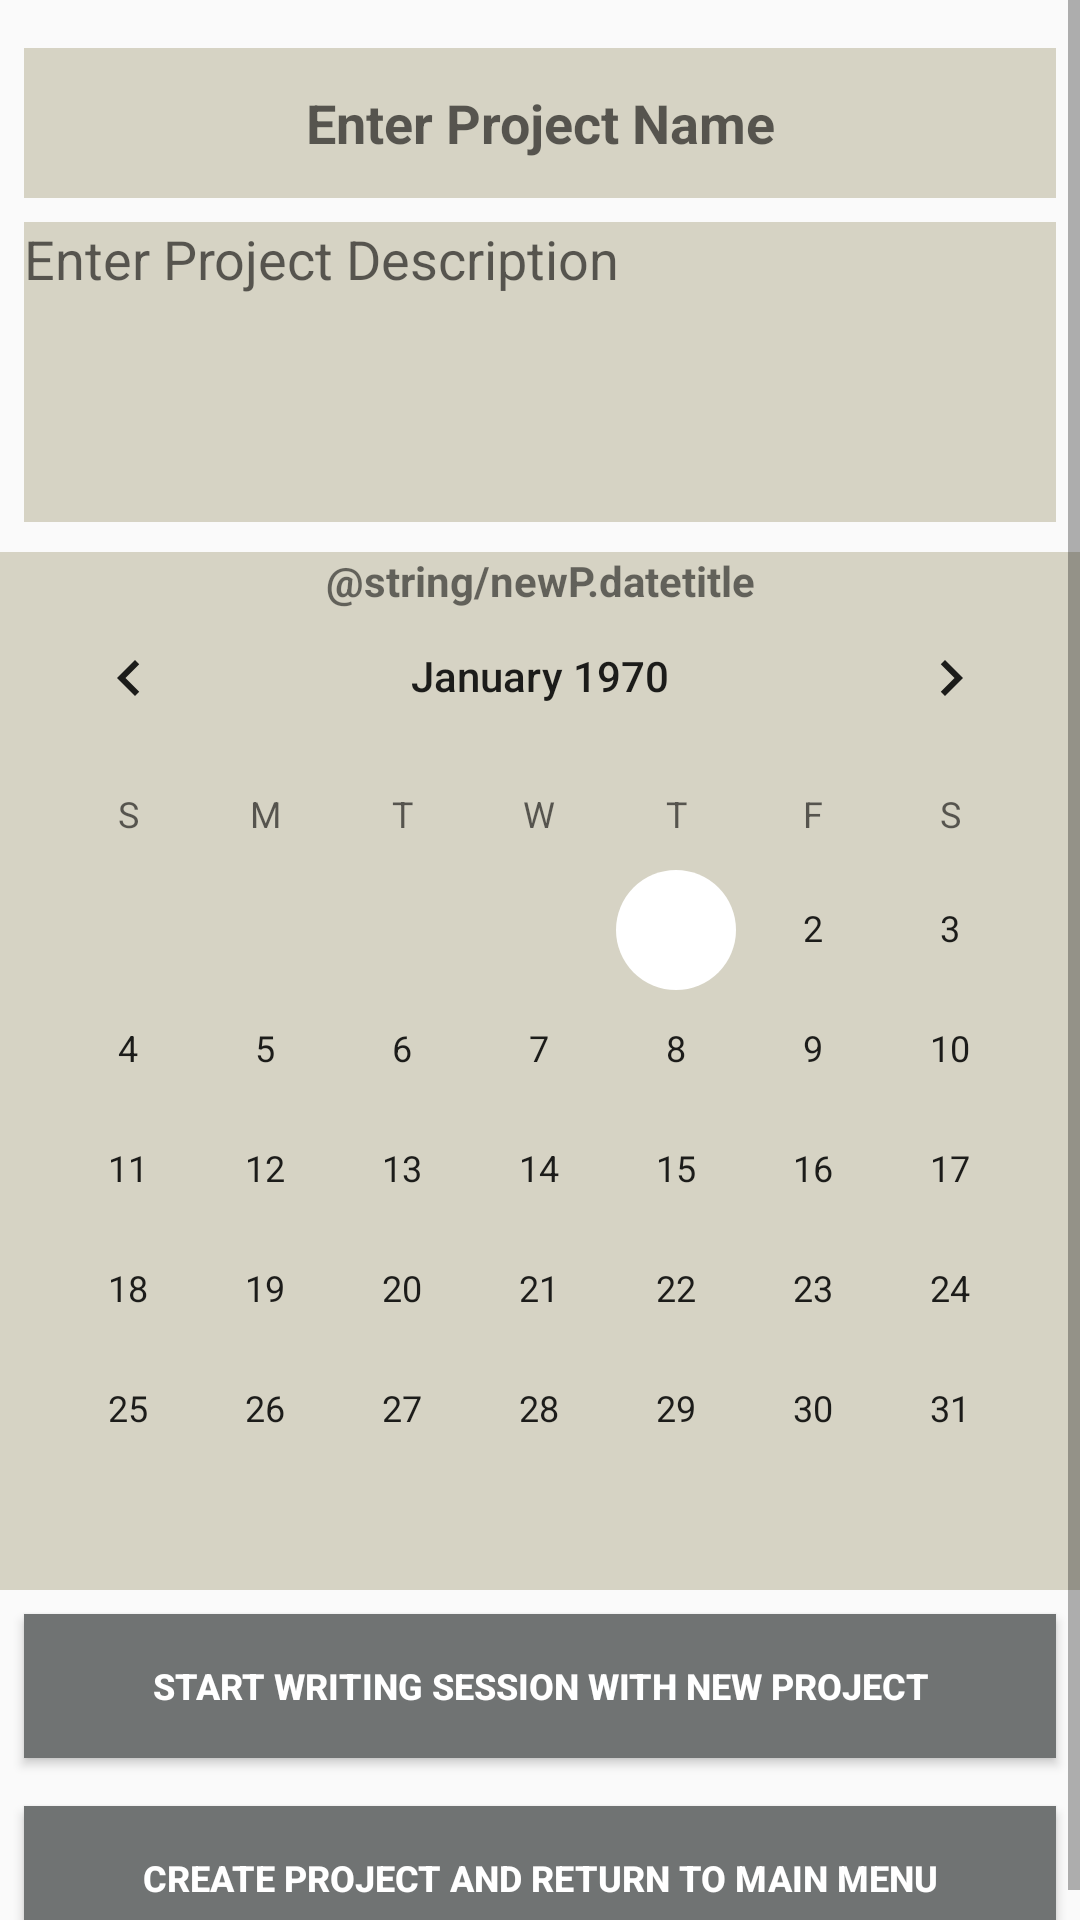

This screen was rendered from an Android layout file. Write that file and the resources it references.
<!-- AndroidManifest.xml: application theme AppTheme -->
<!-- res/layout/fragment_new_project.xml -->
<?xml version="1.0" encoding="utf-8"?>
<ScrollView xmlns:android="http://schemas.android.com/apk/res/android"
    xmlns:tools="http://schemas.android.com/tools"
    android:layout_width="wrap_content"
    android:layout_height="wrap_content"
    android:fillViewport="true">

<RelativeLayout
    android:layout_width="match_parent"
    android:layout_height="match_parent"
    tools:context=".NewProjectFragment">

    <EditText
        android:id="@+id/etProjName"
        android:layout_width="match_parent"
        android:layout_height="50dp"
        android:layout_marginStart="8dp"
        android:layout_marginTop="16dp"
        android:layout_marginEnd="8dp"
        android:layout_marginBottom="8dp"
        android:background="@color/colorLightGrey"
        android:gravity="center_vertical"
        android:hint="@string/newP.hint.projName"
        android:inputType="text"
        android:textAlignment="center"
        android:textAppearance="@style/Base.TextAppearance.AppCompat.Medium"
        android:textStyle="bold" />

    <EditText
        android:id="@+id/etProjDesc"
        android:layout_width="match_parent"
        android:layout_height="100dp"
        android:layout_below="@+id/etProjName"
        android:layout_marginStart="8dp"
        android:layout_marginEnd="8dp"
        android:layout_marginBottom="8dp"
        android:background="@color/colorLightGrey"
        android:gravity="start"
        android:hint="@string/newP.hint.projDesc"
        android:inputType="textMultiLine"
        android:textAlignment="viewStart" />

    <Button
        android:id="@+id/btnCreateStart"
        android:layout_width="369dp"
        android:layout_height="wrap_content"
        android:layout_below="@+id/calendarView"
        android:layout_alignParentStart="true"
        android:layout_alignParentEnd="true"
        android:layout_marginStart="8dp"
        android:layout_marginTop="8dp"
        android:layout_marginEnd="8dp"
        android:layout_marginRight="8dp"
        android:layout_marginBottom="0dp"
        android:background="@color/colorMedGrey"
        android:text="@string/newP.btn.CreateandStartSess"
        android:textColor="@color/colorWhite"
        android:textSize="12sp"
        android:textStyle="bold" />

    <Button
        android:id="@+id/btnCreateReturn"
        android:layout_width="wrap_content"
        android:layout_height="wrap_content"
        android:layout_below="@+id/btnCreateStart"
        android:layout_alignParentStart="true"
        android:layout_alignParentEnd="true"
        android:layout_alignParentBottom="true"
        android:layout_marginStart="8dp"
        android:layout_marginTop="8dp"
        android:layout_marginEnd="8dp"
        android:layout_marginBottom="8dp"
        android:background="@color/colorMedGrey"
        android:text="@string/newP.btn.CreateReturn"
        android:textColor="@color/colorWhite"
        android:textSize="12sp"
        android:textStyle="bold" />

    <CalendarView
        android:id="@+id/calendarView"
        style="@android:style/Widget.DeviceDefault.CalendarView"
        android:layout_width="match_parent"
        android:layout_height="wrap_content"
        android:layout_below="@+id/etProjDesc"
        android:layout_alignParentStart="true"
        android:background="@color/colorLightGrey"
        android:layout_marginStart="0dp"
        android:layout_marginTop="10dp" />

    <TextView
        android:id="@+id/textView"
        android:layout_width="match_parent"
        android:layout_height="wrap_content"
        android:layout_below="@+id/etProjDesc"
        android:background="@color/colorLightGrey"
        android:layout_marginTop="2dp"
        android:text="@string/newP.datetitle"
        android:textAlignment="center"
        android:textStyle="bold" />

</RelativeLayout>

</ScrollView>
<!-- resources referenced by this layout -->
<resources>
  <color name="colorLightGrey">#D6D3C4</color>
  <color name="colorMedGrey">#707373</color>
  <color name="colorWhite">#FFFFFF</color>
  <string name="newP.btn.CreateReturn">Create Project and Return to Main Menu</string>
  <string name="newP.btn.CreateandStartSess">Start Writing Session with New Project</string>
  <string name="newP.hint.projDesc">Enter Project Description</string>
  <string name="newP.hint.projName">Enter Project Name</string>
  <style name="AppTheme" parent="Base.Theme.AppCompat.Light.DarkActionBar">
          
          <item name="colorPrimary">@color/colorMaroon</item>
          <item name="colorPrimaryDark">@color/colorPrimaryDark</item>
          <item name="colorAccent">@color/colorAccent</item>
      </style>
  <color name="colorMaroon">#500000</color>
  <color name="colorPrimaryDark">#332C2C</color>
  <color name="colorAccent">#FFFFFF</color>
</resources>
